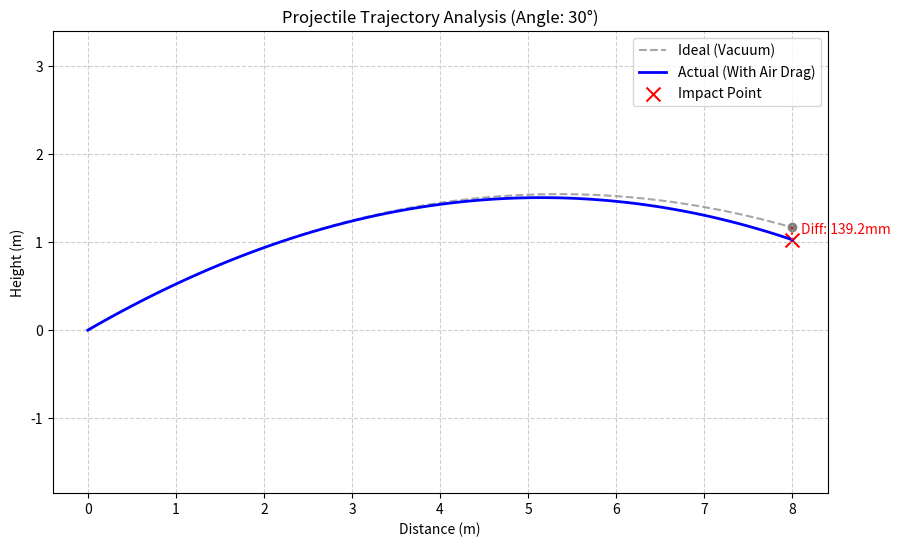

Source code (Python):
import numpy as np
from scipy.integrate import solve_ivp
import matplotlib.pyplot as plt

# ==========================================
# 1. 物理参数配置 (根据您提供的规格)
# ==========================================
# 弹丸参数
MASS = 44.5 / 1000       # 质量 (kg) -> 44.5g
DIAMETER = 42.5 / 1000   # 直径 (m) -> 42.5mm
AREA = np.pi * (DIAMETER / 2)**2  # 迎风面积 (m^2)

# 空气动力学参数
# 类似于高尔夫球的凹坑表面，低速(16m/s)下的风阻系数
# 光滑球体约0.5，高尔夫球通常在0.25-0.35之间，这里取保守值0.35
DRAG_COEFF = 0.35        
AIR_DENSITY = 1.225      # 空气密度 (kg/m^3), 15°C海平面标准
GRAVITY = 9.7915        # 重力加速度 (m/s^2) 精确值

def calculate_trajectory(v0, angle_deg, target_distance):
    """
    计算弹丸轨迹并对比有无阻力的差异
    :param v0: 初速度 (m/s)
    :param angle_deg: 仰角 (度)
    :param target_distance: 目标水平距离 (m)
    """
    
    # 将角度转换为弧度
    theta = np.radians(angle_deg)
    
    # 初始速度分量
    vx0 = v0 * np.cos(theta)
    vy0 = v0 * np.sin(theta)
    
    # ---------------------------------------
    # A. 理想情况 (无空气阻力) - 解析解
    # ---------------------------------------
    # 计算飞到目标距离的时间 t = x / vx
    t_ideal = target_distance / vx0
    # 计算高度 y = vy * t - 0.5 * g * t^2
    y_ideal = vy0 * t_ideal - 0.5 * GRAVITY * t_ideal**2
    
    # ---------------------------------------
    # B. 实际情况 (有空气阻力) - 数值解 (RK45)
    # ---------------------------------------
    
    # 定义微分方程组：状态向量 S = [x, y, vx, vy]
    # dS/dt = [vx, vy, ax, ay]
    def equations_of_motion(t, S):
        x, y, vx, vy = S
        
        # 当前速度大小
        v = np.sqrt(vx**2 + vy**2)
        
        # 空气阻力大小 Fd = 0.5 * rho * v^2 * Cd * A
        F_drag = 0.5 * AIR_DENSITY * (v**2) * DRAG_COEFF * AREA
        
        # 阻力分解 (方向与速度相反)
        # Fx = -Fd * (vx / v)
        # Fy = -Fd * (vy / v)
        if v == 0:
            ax = 0
            ay = -GRAVITY
        else:
            ax = -(F_drag * (vx / v)) / MASS
            ay = -GRAVITY - (F_drag * (vy / v)) / MASS
            
        return [vx, vy, ax, ay]

    # 定义终止事件：当水平距离 x 达到 target_distance 时停止计算
    def reach_target(t, S):
        return S[0] - target_distance
    reach_target.terminal = True  # 这是一个终止事件
    reach_target.direction = 1    # 也就是从 x < distance 变成 x > distance

    # 初始状态 [x=0, y=0, vx=vx0, vy=vy0]
    S0 = [0, 0, vx0, vy0]
    
    # 求解微分方程 (时间跨度给大一点，反正会被事件截断)
    # max_step 控制积分步长，越小越精确
    sol = solve_ivp(equations_of_motion, [0, 10], S0, events=reach_target, 
                    dense_output=True, rtol=1e-9, atol=1e-9)
    
    if not sol.t_events[0].size:
        print("警告：弹丸未能到达目标距离（可能速度过低或距离过远）")
        return

    # 获取到达6米那一瞬间的精确状态
    final_time = sol.t_events[0][0]
    final_state = sol.y_events[0][0] # [x, y, vx, vy]
    
    y_drag = final_state[1] # 有阻力时的高度
    
    # ---------------------------------------
    # C. 输出结果
    # ---------------------------------------
    diff_mm = (y_ideal - y_drag) * 1000
    
    print("-" * 40)
    print(f"【参数设定】初速: {v0} m/s | 仰角: {angle_deg}° | 距离: {target_distance} m")
    print("-" * 40)
    print(f"理想高度 (无阻力): {y_ideal:.4f} m")
    print(f"实际高度 (有阻力): {y_drag:.4f} m")
    print(f"高度落差 (Difference): {diff_mm:.2f} mm")
    print("-" * 40)

    # ---------------------------------------
    # D. 绘图 (可视化轨迹)
    # ---------------------------------------
    # 生成平滑的绘图点
    t_plot = np.linspace(0, final_time, 100)
    drag_points = sol.sol(t_plot) # 使用插值函数获取轨迹
    x_drag_plot = drag_points[0]
    y_drag_plot = drag_points[1]
    
    # 计算无阻力的对应轨迹用于绘图对比
    x_ideal_plot = np.linspace(0, target_distance, 100)
    t_ideal_plot = x_ideal_plot / vx0
    y_ideal_plot = vy0 * t_ideal_plot - 0.5 * GRAVITY * t_ideal_plot**2

    plt.figure(figsize=(10, 6))
    plt.plot(x_ideal_plot, y_ideal_plot, '--', label='Ideal (Vacuum)', color='gray', alpha=0.7)
    plt.plot(x_drag_plot, y_drag_plot, '-', label='Actual (With Air Drag)', color='blue', linewidth=2)
    
    # 标记终点
    plt.scatter([target_distance], [y_ideal], color='gray', marker='o')
    plt.scatter([target_distance], [y_drag], color='red', marker='x', s=100, label='Impact Point')
    
    # 画一条垂直线连接两个点，展示高度差
    plt.plot([target_distance, target_distance], [y_ideal, y_drag], color='red', linestyle=':')
    plt.text(target_distance + 0.1, (y_ideal + y_drag)/2, f"Diff: {diff_mm:.1f}mm", color='red')

    plt.title(f"Projectile Trajectory Analysis (Angle: {angle_deg}°)")
    plt.xlabel("Distance (m)")
    plt.ylabel("Height (m)")
    plt.legend()
    plt.grid(True, linestyle='--', alpha=0.6)
    plt.axis('equal') # 保证x和y轴比例一致，视觉更真实
    plt.show()

# ==========================================
# 用户输入区 (您可以修改这里来运行不同参数)
# ==========================================



# 示例 2: 尝试改变参数 (取消注释运行)
# calculate_trajectory(v0=25, angle_deg=15, target_distance=10)

if __name__ == "__main__":
    # 示例 1: 题目中的情况
    calculate_trajectory(v0=11, angle_deg=30, target_distance=8)
